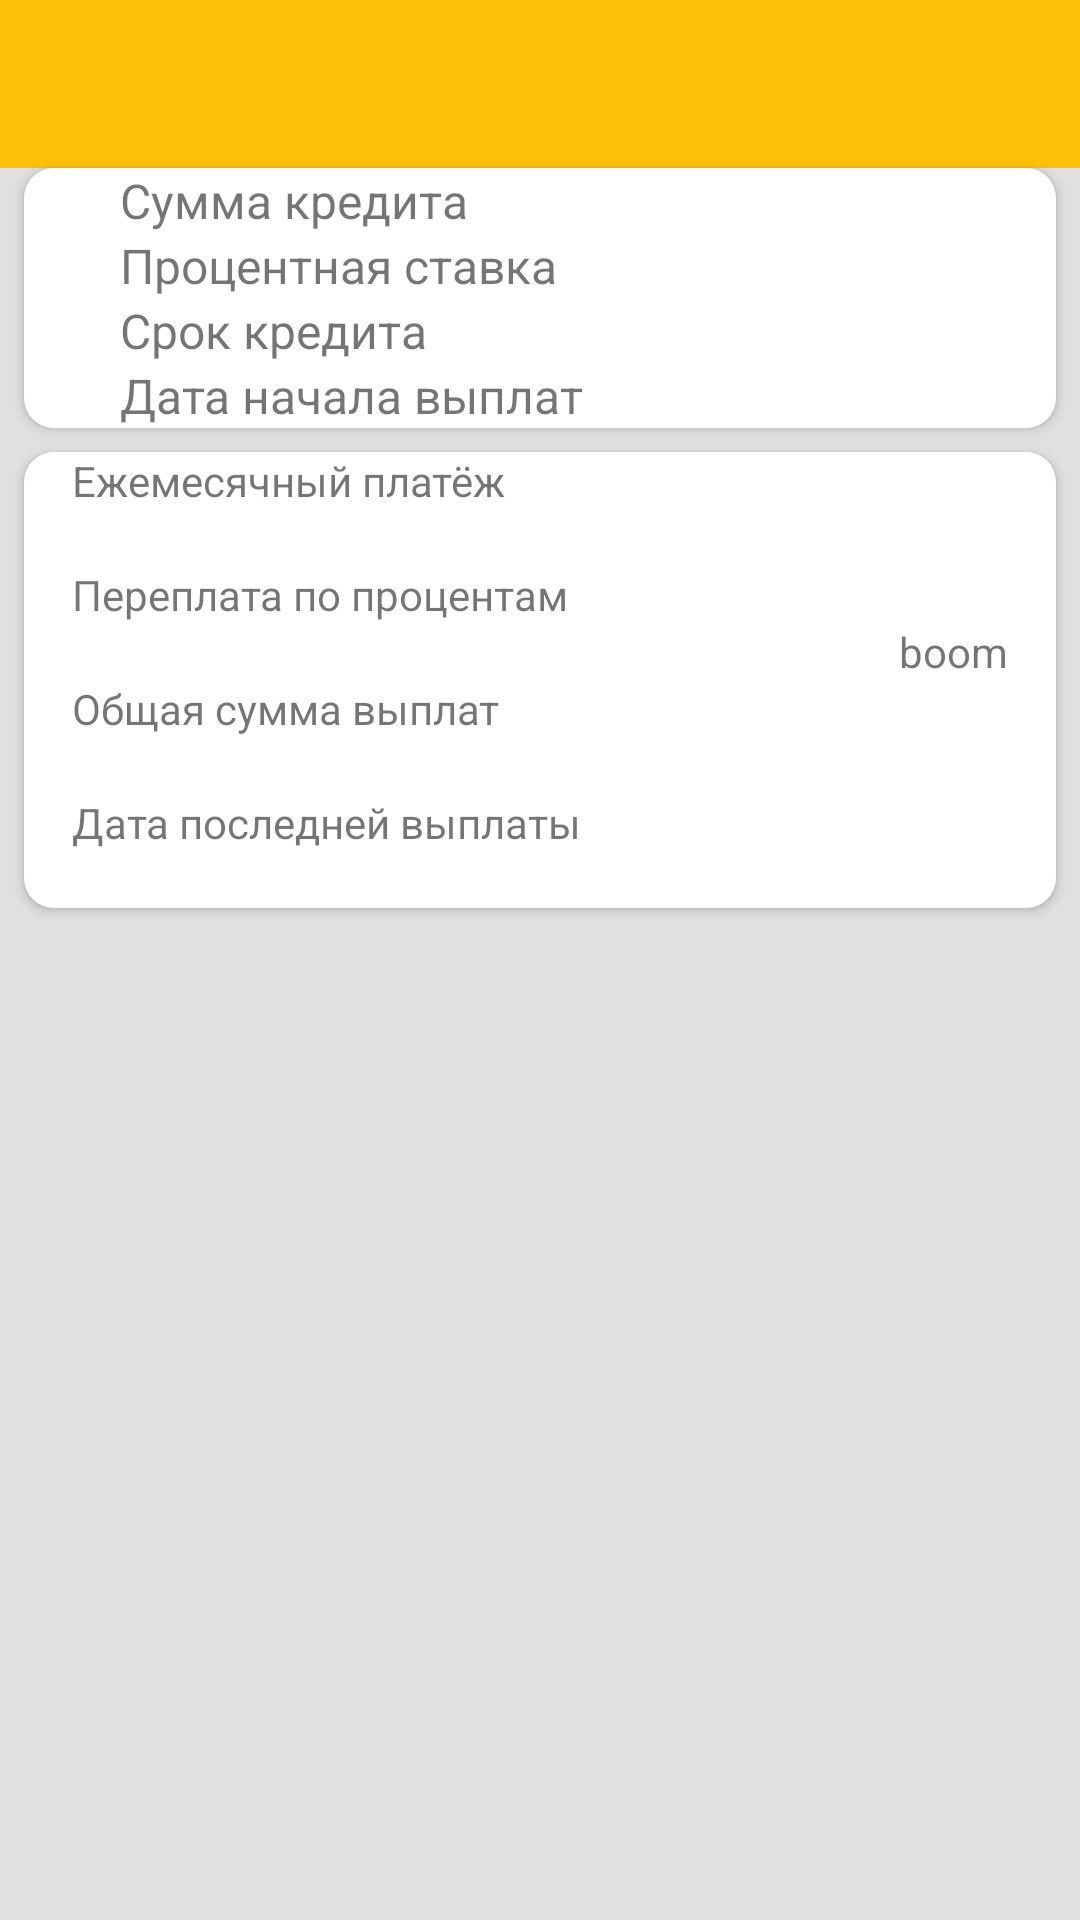

Write the Android layout XML for this screen, with the resource values it uses.
<!-- AndroidManifest.xml: application theme AppTheme -->
<!-- res/layout/calculation_results.xml -->
<?xml version="1.0" encoding="utf-8"?>
<LinearLayout xmlns:android="http://schemas.android.com/apk/res/android"
    xmlns:app="http://schemas.android.com/apk/res-auto"
    android:orientation="vertical"
    android:layout_width="match_parent"
    android:layout_height="match_parent"
    android:background="@color/background">
    <com.google.android.material.appbar.AppBarLayout
        android:layout_width="match_parent"
        android:layout_height="wrap_content"
        android:theme="@style/AppTheme">

    <Toolbar
        android:id="@+id/toolbar"
        android:layout_width="match_parent"
        android:layout_height="?attr/actionBarSize"
        android:background="?attr/colorPrimary"
        app:popupTheme="@style/AppTheme">
    </Toolbar>
    </com.google.android.material.appbar.AppBarLayout>
    <LinearLayout
        android:background="@drawable/rectangle"
        style="@style/Basic"
        >
        <LinearLayout
            android:layout_width="match_parent"
            android:layout_height="wrap_content"
            android:orientation="horizontal">
            <TextView
                android:layout_width="wrap_content"
                android:layout_height="wrap_content"
                android:paddingStart="16dp"
                android:paddingEnd="16dp"
                android:textSize="16sp"
                android:text="@string/credit_sum_4_result">

            </TextView>
            <TextView
                android:layout_width="match_parent"
                android:layout_height="wrap_content"
                android:paddingStart="16dp"
                android:paddingEnd="16dp"
                android:textSize="16sp"
                android:gravity="end"
                android:id="@+id/credit_Sum_id">

            </TextView>
        </LinearLayout>

        <LinearLayout
            android:layout_width="match_parent"
            android:layout_height="wrap_content"
            android:orientation="horizontal">
            <TextView
                android:layout_width="wrap_content"
                android:layout_height="wrap_content"
                android:paddingStart="16dp"
                android:paddingEnd="16dp"
                android:textSize="16sp"
                android:text="@string/percent_4_result">

            </TextView>
            <TextView
                android:layout_width="match_parent"
                android:layout_height="wrap_content"
                android:paddingStart="16dp"
                android:paddingEnd="16dp"
                android:textSize="16sp"
                android:gravity="end"
                android:id="@+id/percent_id">

            </TextView>
        </LinearLayout>
        <LinearLayout
            android:layout_width="match_parent"
            android:layout_height="wrap_content"
            android:orientation="horizontal">
            <TextView
                android:layout_width="wrap_content"
                android:layout_height="wrap_content"
                android:paddingStart="16dp"
                android:paddingEnd="16dp"
                android:textSize="16sp"
                android:text="@string/payout_duration_4_result">

            </TextView>
            <TextView
                android:layout_width="match_parent"
                android:layout_height="wrap_content"
                android:paddingStart="16dp"
                android:paddingEnd="16dp"
                android:textSize="16sp"
                android:gravity="end"
                android:id="@+id/payout_duration_id">

            </TextView>
        </LinearLayout>
        <LinearLayout
            android:layout_width="match_parent"
            android:layout_height="wrap_content"
            android:orientation="horizontal">
            <TextView
                android:layout_width="wrap_content"
                android:layout_height="wrap_content"
                android:paddingStart="16dp"
                android:paddingEnd="16dp"
                android:textSize="16sp"
                android:text="@string/date_of_start_4_result">

            </TextView>
            <TextView
                android:layout_width="match_parent"
                android:layout_height="wrap_content"
                android:paddingStart="16dp"
                android:paddingEnd="16dp"
                android:textSize="16sp"
                android:gravity="end"
                android:id="@+id/date_of_start_id">

            </TextView>
        </LinearLayout>


    </LinearLayout>
    <LinearLayout
        android:background="@drawable/rectangle"
        style="@style/Basic"
        >
        <TextView
            android:layout_width="match_parent"
            android:layout_height="wrap_content"
            android:text="@string/monthly_payment_4_result">
        </TextView>
        <TextView
            android:layout_width="match_parent"
            android:layout_height="wrap_content"
            android:layout_gravity="end"
            android:id="@+id/monthly_pay_field_4_id">

        </TextView>
        <TextView
            android:layout_width="match_parent"
            android:layout_height="wrap_content"
            android:text="@string/all_percents_4_result">
        </TextView>
        <TextView
            android:layout_width="match_parent"
            android:layout_height="wrap_content"
            android:gravity="end"
            android:id="@+id/all_percents_field_id"
            android:text="boom">

        </TextView>
        <TextView
            android:layout_width="match_parent"
            android:layout_height="wrap_content"
            android:text="@string/full_payment_4_result">
        </TextView>
        <TextView
            android:layout_width="match_parent"
            android:layout_height="wrap_content"
            android:layout_gravity="end"
            android:id="@+id/full_payment_id">

        </TextView>
        <TextView
            android:layout_width="match_parent"
            android:layout_height="wrap_content"
            android:text="@string/date_of_last_payment_4_result">
        </TextView>
        <TextView
            android:layout_width="match_parent"
            android:layout_height="wrap_content"
            android:layout_gravity="end"
            android:id="@+id/date_of_last_payment_id">

        </TextView>

    </LinearLayout>
</LinearLayout>
<!-- resources referenced by this layout -->
<resources>
  <color name="background">#E0E0E0</color>
  <!-- drawable rectangle (drawable) -->
  <?xml version="1.0" encoding="utf-8"?>
  <selector
      xmlns:android="http://schemas.android.com/apk/res/android">
          <item>
              <shape android:shape="rectangle">
                  <solid android:color="@android:color/white"/>
                  <corners android:radius="10dp" />
              </shape>
          </item>
  </selector>
  <string name="all_percents_4_result">Переплата по процентам</string>
  <string name="credit_sum_4_result">Сумма кредита</string>
  <string name="date_of_last_payment_4_result">Дата последней выплаты</string>
  <string name="date_of_start_4_result">Дата начала выплат</string>
  <string name="full_payment_4_result">Общая сумма выплат</string>
  <string name="monthly_payment_4_result">Ежемесячный платёж</string>
  <string name="payout_duration_4_result">Срок кредита</string>
  <string name="percent_4_result">Процентная ставка</string>
  <style name="AppTheme" parent="Theme.AppCompat.Light.NoActionBar">
          <item name="colorPrimary">@color/colorPrimary</item>
          <item name="colorPrimaryDark">@color/colorPrimaryDark</item>
          <item name="colorAccent">@color/colorAccent</item>
          
      </style>
  <style name="Basic">
          <item name="android:layout_height">wrap_content</item>
          <item name="android:layout_width">match_parent</item>
          <item name="android:orientation">vertical</item>
          <item name="android:elevation">2dp</item>
          <item name="android:layout_marginRight">8dp</item>
          <item name="android:layout_marginLeft">8dp</item>
          <item name="android:layout_marginBottom">8dp</item>
          <item name="android:paddingStart">16dp</item>
          <item name="android:paddingEnd">16dp</item>
      </style>
  <color name="colorPrimary">#FFC107</color>
  <color name="colorPrimaryDark">#FFA000</color>
  <color name="colorAccent">#FFC107</color>
</resources>
